3-way image classification set "images" from GitHub (zaid-gul/ECG_Classification); label vocabulary: ARR, CHF, NSR.

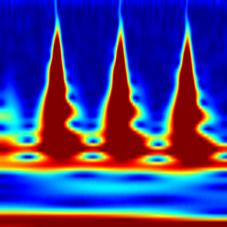
Label: ARR

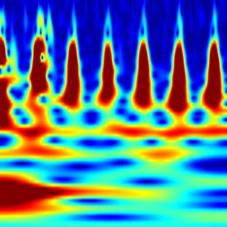
Label: CHF

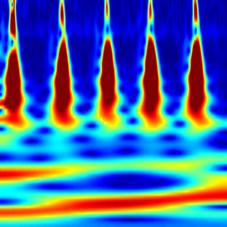
Label: NSR

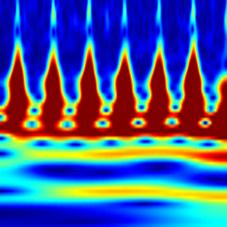
Label: CHF

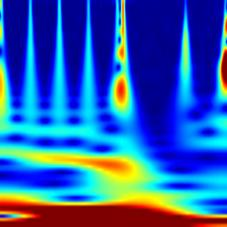
Label: NSR

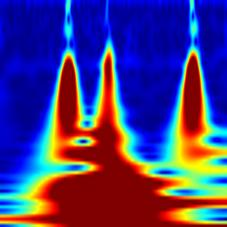
Label: ARR
